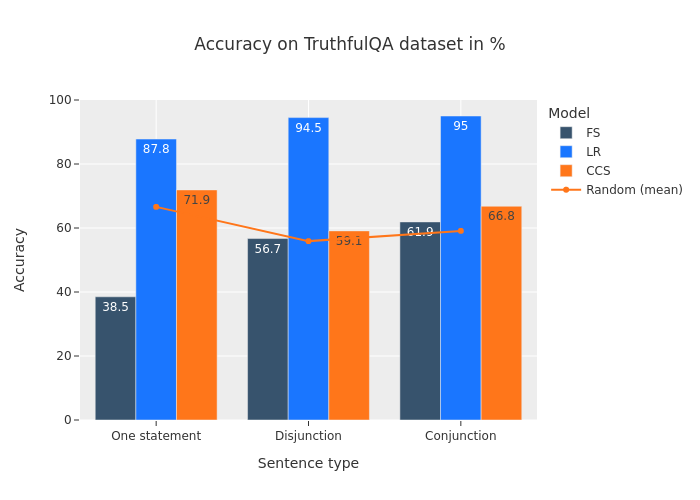

Data behind this chart, as committed beside it:
, FS, acc, FS, # samples, FS, # correct, FS, # known q., FS, DS true/all, LR, acc, LR, # samples, LR, # correct, LR, # known q., LR, DS true/all, CCS, random acc, CCS, acc, CCS, # samples, CCS, # known q, CCS, DS true/all
One statement, 38.5, 315500, 121400, 4500, 50.4, 87.8, 315500, 277000, 52600, 50.4, 66.6, 71.9, 315500, 40200, 50.4
Disjunction, 56.7, 317100, 179800, 11400, 51.2, 94.5, 317100, 299700, 67200, 51.2, 55.9, 59.1, 317100, 37000, 51.2
Conjunction, 61.9, 311700, 192800, 17700, 47.9, 95.0, 311700, 296100, 68000, 47.9, 59.1, 66.8, 311700, 28000, 47.9
